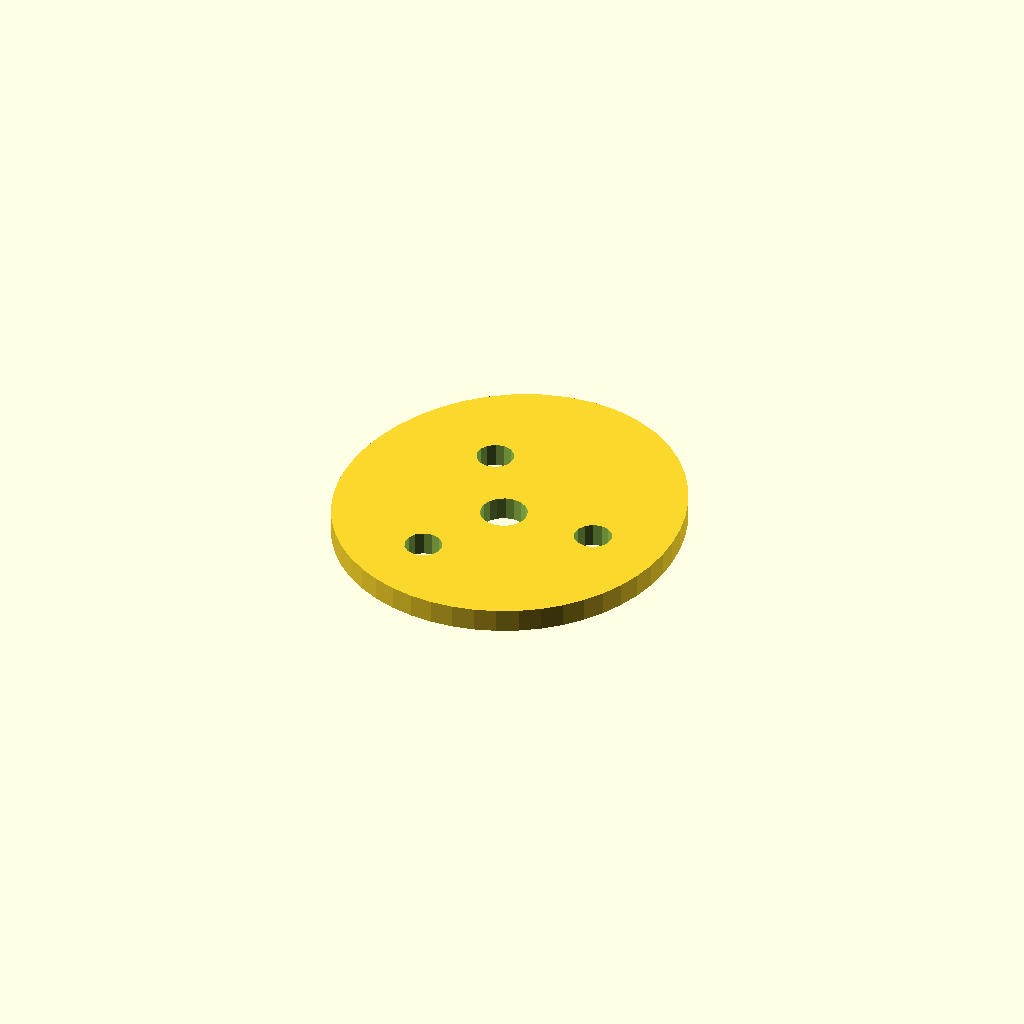
Cell 1: the model at its default parameters.
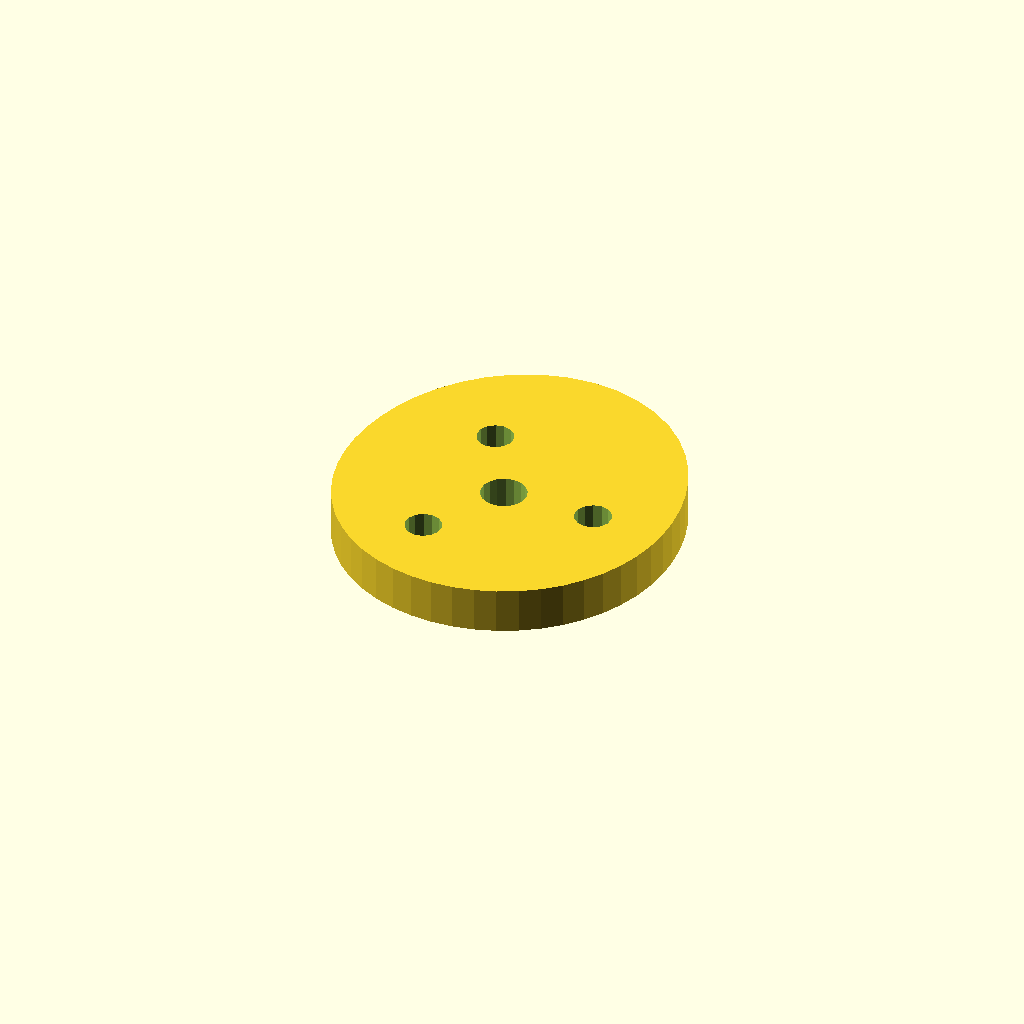
Cell 2: the same model with plate_t = 10.
All cells are drawn from one camera (rotation 55°, 0°, 25°, orthographic, colour scheme Cornfield), so only the parameter changes between them.
OpenSCAD source file optional_data/data/sketch4/camplates/part_0158.scad:
$fn = 32;

// ----------------------------------------------------------------------
// Cam plate: single_lobe cam, base R36
// ----------------------------------------------------------------------

// --- parameters (mm) ---
base_r = 36;              // base circle radius
lobe_h = 8;               // cam lobe rise
bore_r = 5;               // shaft bore radius
plate_t = 5;              // plate thickness, Z (extrusion height)
ring_r = 20.5;            // lightening ring radius
bolt_r = 4;               // lightening hole radius

profile = [[73.002, 36], [73.004, 40.806], [72.488, 45.642], [71.45, 50.476], [69.871, 55.266], [67.72, 59.954], [64.96, 64.458], [61.566, 68.664], [57.533, 72.427], [52.9, 75.588], [47.752, 77.987], [42.227, 79.489], [36.502, 80], [30.776, 79.489], [25.251, 77.987], [20.104, 75.588], [15.471, 72.427], [11.438, 68.664], [8.043, 64.458], [5.284, 59.954], [3.133, 55.266], [1.554, 50.476], [0.516, 45.642], [0, 40.806], [0.002, 36], [0.526, 31.264], [1.583, 26.643], [3.175, 22.196], [5.298, 17.984], [7.932, 14.077], [11.043, 10.542], [14.586, 7.439], [18.502, 4.823], [22.725, 2.74], [27.184, 1.227], [31.803, 0.308], [36.502, 0], [41.201, 0.308], [45.819, 1.227], [50.278, 2.74], [54.502, 4.823], [58.418, 7.439], [61.96, 10.542], [65.072, 14.077], [67.706, 17.984], [69.829, 22.196], [71.421, 26.643], [72.477, 31.264]];  // primary outline, 48 points, counter clockwise
void_1 = [[41.41, 36.954], [40.788, 38.575], [39.648, 39.886], [38.13, 40.728], [36.415, 40.999], [34.71, 40.668], [33.221, 39.774], [32.129, 38.424], [31.563, 36.782], [31.594, 35.046], [32.216, 33.425], [33.355, 32.114], [34.874, 31.272], [36.589, 31.001], [38.294, 31.332], [39.782, 32.226], [40.875, 33.576], [41.44, 35.218]];  // shaft bore, 18 points
void_2 = [[60.928, 36.763], [60.208, 38.391], [58.853, 39.546], [57.131, 39.998], [55.384, 39.658], [53.957, 38.594], [53.133, 37.016], [53.075, 35.237], [53.795, 33.609], [55.15, 32.454], [56.872, 32.002], [58.62, 32.342], [60.047, 33.406], [60.871, 34.984]];  // lightening hole 1, 14 points
void_3 = [[30.178, 54.517], [29.458, 56.145], [28.103, 57.299], [26.381, 57.751], [24.634, 57.412], [23.207, 56.348], [22.383, 54.77], [22.325, 52.99], [23.045, 51.362], [24.4, 50.208], [26.122, 49.756], [27.87, 50.095], [29.297, 51.16], [30.121, 52.738]];  // lightening hole 2, 14 points
void_4 = [[30.178, 19.01], [29.458, 20.638], [28.103, 21.792], [26.381, 22.244], [24.634, 21.905], [23.207, 20.84], [22.383, 19.262], [22.325, 17.483], [23.045, 15.855], [24.4, 14.701], [26.122, 14.249], [27.87, 14.588], [29.297, 15.652], [30.121, 17.23]];  // lightening hole 3, 14 points

// --- the one profile operation ---
difference() {
  linear_extrude(height = plate_t) polygon(points = profile);
  translate([0, 0, -1])
    linear_extrude(height = plate_t + 2) polygon(points = void_1);
  translate([0, 0, -1])
    linear_extrude(height = plate_t + 2) polygon(points = void_2);
  translate([0, 0, -1])
    linear_extrude(height = plate_t + 2) polygon(points = void_3);
  translate([0, 0, -1])
    linear_extrude(height = plate_t + 2) polygon(points = void_4);
}
Customizer parameters (derived from the source; name, type, default, range or options):
base_r: number, default 36
lobe_h: number, default 8
bore_r: number, default 5
plate_t: number, default 5
ring_r: number, default 20.5
bolt_r: number, default 4
